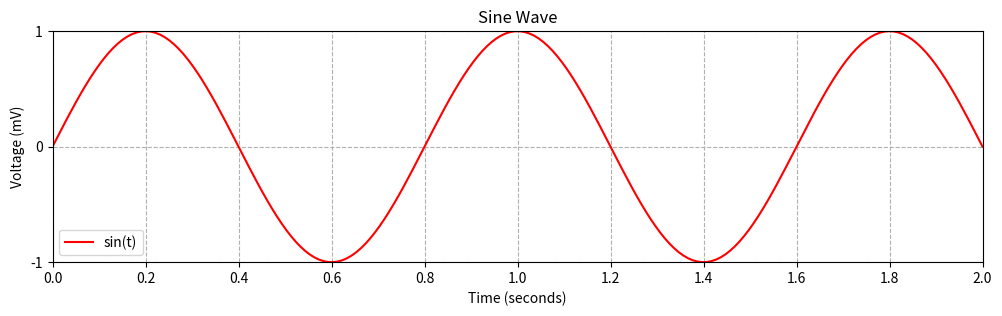

This figure's Python source:
import matplotlib
matplotlib.use('Agg')
import matplotlib.pyplot as plt
import numpy as np

def sine_wave_plot():
  fig = plt.figure(figsize=(12,3))
  ax = fig.add_subplot(111)
  t = np.linspace(0.0, 2.0, 200)
  v = np.sin(2.5*np.pi*t)
  plt.plot(t, v, color='red', label='sin(t)')
  ax.set(title='Sine Wave',
        xlabel='Time (seconds)', ylabel='Voltage (mV)',
        xlim=(0, 2), ylim=(-1, 1))
  ax.set_xticks(np.arange(0,2.2,0.2), minor = False)
  ax.set_yticks(np.arange(-1,2,1), minor = False)
  plt.grid(ls = '--')
  plt.legend()
  plt.savefig('sinewave.png')
  
if __name__ == '__main__':
  sine_wave_plot()
